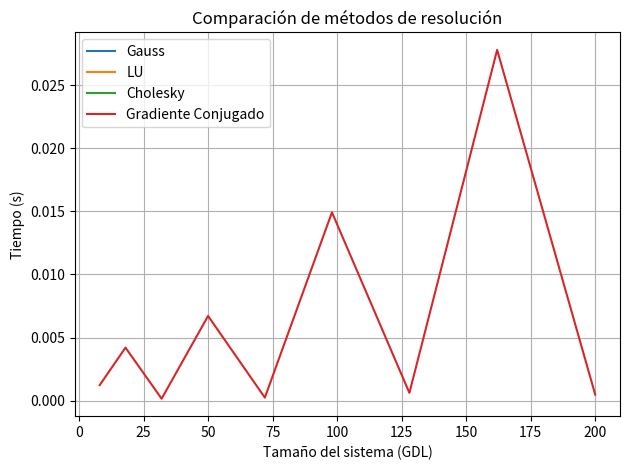

Python code for this plot:
import numpy as np
import scipy.linalg
import scipy.sparse.linalg
import time
import matplotlib.pyplot as plt

# ---------- Funciones base ----------
def crear_malla(n):
    """Crea nodos y barras en una malla n x n"""
    nodos = [(i, j) for j in range(n) for i in range(n)]
    barras = []
    for j in range(n):
        for i in range(n):
            idx = i + j * n
            if i < n - 1:  # barra horizontal
                barras.append((idx, idx + 1))
            if j < n - 1:  # barra vertical
                barras.append((idx, idx + n))
    return nodos, barras

def propiedades_barra(nodos, i, j):
    xi, yi = nodos[i]
    xj, yj = nodos[j]
    L = np.sqrt((xj - xi)**2 + (yj - yi)**2)
    c = (xj - xi) / L
    s = (yj - yi) / L
    return L, c, s

def matriz_rigidez_local(E, A, L, c, s):
    k = (E * A / L) * np.array([
        [ c*c,  c*s, -c*c, -c*s],
        [ c*s,  s*s, -c*s, -s*s],
        [-c*c, -c*s,  c*c,  c*s],
        [-c*s, -s*s,  c*s,  s*s]
    ])
    return k

def ensamblar_sistema(n):
    nodos, barras = crear_malla(n)
    num_nodos = len(nodos)
    num_gdl = num_nodos * 2
    K = np.zeros((num_gdl, num_gdl))
    F = np.zeros(num_gdl)
    
    E = 200e9
    A = 0.01

    for ni, nj in barras:
        L, c, s = propiedades_barra(nodos, ni, nj)
        k_local = matriz_rigidez_local(E, A, L, c, s)
        indices = [2*ni, 2*ni+1, 2*nj, 2*nj+1]
        for i in range(4):
            for j in range(4):
                K[indices[i], indices[j]] += k_local[i, j]

    # Fuerza descendente en nodo superior derecho
    F[-1] = -1000

    # Restricción en nodo (0, 0): GDL 0 y 1
    restricciones = [0, 1]
    K_mod = np.copy(K)
    F_mod = np.copy(F)
    for r in restricciones:
        K_mod[r, :] = 0
        K_mod[:, r] = 0
        K_mod[r, r] = 1
        F_mod[r] = 0

    return K_mod, F_mod

# ---------- Métodos ----------
def resolver_gauss(K, F):
    return np.linalg.solve(K, F)

def resolver_LU(K, F):
    P, L, U = scipy.linalg.lu(K)
    y = scipy.linalg.solve(L, P @ F)
    return scipy.linalg.solve(U, y)

def resolver_cholesky(K, F):
    L = np.linalg.cholesky(K)
    y = np.linalg.solve(L, F)
    return np.linalg.solve(L.T, y)

def resolver_gradiente_conjugado(K, F):
    x, info = scipy.sparse.linalg.cg(K, F)
    return x

# ---------- Comparación escalable ----------
def comparar_estructuras(max_n=6):
    metodos = {
        "Gauss": resolver_gauss,
        "LU": resolver_LU,
        "Cholesky": resolver_cholesky,
        "Gradiente Conjugado": resolver_gradiente_conjugado
    }

    tiempos = {m: [] for m in metodos}
    tamaños = []

    for n in range(2, max_n + 1):
        print(f"\nEvaluando malla {n}x{n}...")
        K, F = ensamblar_sistema(n)
        tamaños.append(len(F))  # número de GDL

        for nombre, metodo in metodos.items():
            try:
                inicio = time.time()
                metodo(K, F)
                duracion = time.time() - inicio
            except Exception as e:
                duracion = None
            tiempos[nombre].append(duracion)

    return tamaños, tiempos

# ---------- Visualización ----------
def graficar(tamaños, tiempos):
    for nombre, t in tiempos.items():
        plt.plot(tamaños, t, label=nombre)
    plt.xlabel("Tamaño del sistema (GDL)")
    plt.ylabel("Tiempo (s)")
    plt.title("Comparación de métodos de resolución")
    plt.legend()
    plt.grid(True)
    plt.tight_layout()
    plt.show()

# ---------- Ejecutar todo ----------
tamaños, tiempos = comparar_estructuras(max_n=10)
graficar(tamaños, tiempos)
